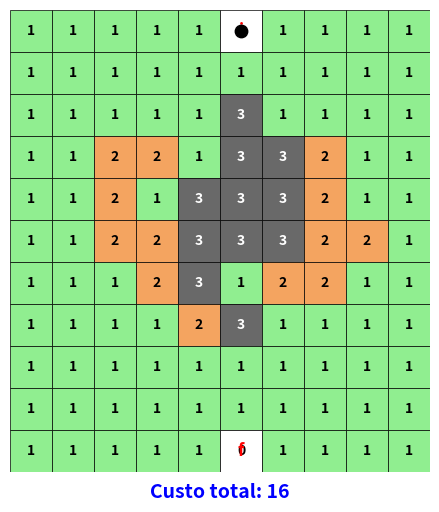

Source code (Python):
import matplotlib.pyplot as plt
import matplotlib.animation as animation
from heapq import heappush, heappop

# Geração da grid com custos de caminhada

grid = [
    [1, 1, 1, 1, 1, 0, 1, 1, 1, 1],
    [1, 1, 1, 1, 1, 1, 1, 1, 1, 1],
    [1, 1, 1, 1, 1, 3, 1, 1, 1, 1],
    [1, 1, 2, 2, 1, 3, 3, 2, 1, 1],
    [1, 1, 2, 1, 3, 3, 3, 2, 1, 1],
    [1, 1, 2, 2, 3, 3, 3, 2, 2, 1],
    [1, 1, 1, 2, 3, 1, 2, 2, 1, 1],
    [1, 1, 1, 1, 2, 3, 1, 1, 1, 1],
    [1, 1, 1, 1, 1, 1, 1, 1, 1, 1],
    [1, 1, 1, 1, 1, 1, 1, 1, 1, 1],
    [1, 1, 1, 1, 1, 0, 1, 1, 1, 1]
]

linhas, colunas = len(grid), len(grid[0])
inicio = (0, 5)
fim = (10, 5)
direcoes = [(-1, 0), (1, 0), (0, -1), (0, 1)]

# Teste de limites da grid

def dentro_grid(i, j):
    return 0 <= i < linhas and 0 <= j < colunas

# Teste de célula passável

def passavel(i, j):
    return dentro_grid(i, j)

# Algoritmo de Dijkstra na grid

def grid_dijkstra(inicio, meta):
    # Fila de prioridade que armazena os nós a serem explorados
    monte = []

    # Ponto inicial com custo 0 e sem pai.
    heappush(monte, (0, inicio, None))

    # Armazena o pai dos nós para reconstruir o caminho
    percurso = {}

    # Armazena o menor custo acumulado para chegar em cada nó
    custo_total = {inicio: 0}

    # Enquanto houver nós na fila
    while monte:

        # Retira o nó com menor custo acumulado
        custo, atual, pai = heappop(monte)
        
        # Pula se o nó ja foi visitado
        if atual in percurso:
            continue

        # Registra o pai do nó atual
        percurso[atual] = pai

        # Se chegar na casa alvo, reconstrói o caminho
        if atual == meta:
            caminho = []
            cur = atual
            # Volta do destino até a origem seguindo os pais
            while cur is not None:
                caminho.append(cur)
                cur = percurso[cur]
                
            # inverte para ficar do início ao fim
            caminho.reverse()  
            return caminho

        # Pega as coordenadas do nó atual
        ci, cj = atual

        # Explora todos os vizinhos possíveis
        for di, dj in direcoes:
            ni, nj = ci + di, cj + dj
            vizinho = (ni, nj)

            # Ignora posições que não podem ser atravessadas
            if not passavel(ni, nj):
                continue

            # Custo acumulado até o vizinho
            tentativa = custo + grid[ni][nj]

            # Se já temos um caminho melhor para esse vizinho, ignora
            if vizinho in custo_total and tentativa >= custo_total[vizinho]:
                continue

            # Atualiza o menor custo conhecido para esse vizinho
            custo_total[vizinho] = tentativa

            # Adiciona vizinho à fila com prioridade pelo custo acumulado
            heappush(monte, (tentativa, vizinho, atual))

    # Se não encotrar caminho, retorna None
    return None


def calcular_custo(caminho, grid_map):
    # Se não houver caminho, custo é zero
    if not caminho:
        return 0
    # Soma os custos de todas as casas do caminho
    return sum(grid_map[i][j] for (i, j) in caminho)


# Executa o algoritmo de Dijkstra

caminho = grid_dijkstra(inicio, fim)

# Calcula o custo total do caminho encontrado

custo_total = calcular_custo(caminho, grid)


# Animação

fig, ax = plt.subplots(figsize=(6, 6))

for i in range(linhas):
    for j in range(colunas):
        y = linhas - 1 - i
        cost = grid[i][j]
        if cost == 0:
            color = 'white'
            label = "0"
        else:
            color = 'lightgreen' if cost == 1 else 'sandybrown' if cost == 2 else 'dimgray'
            label = str(cost)
        ax.add_patch(plt.Rectangle((j, y), 1, 1, facecolor=color,
                     edgecolor="black", linewidth=0.5))
        ax.text(j + 0.5, y + 0.5, label, ha="center", va="center", fontsize=10,
                color='white' if cost == 3 else 'black', weight="bold")

ax.text(inicio[1] + 0.5, linhas - 1 - inicio[0] + 0.5, "i",
        ha="center", va="center", fontsize=12, weight="bold", color="red")
ax.text(fim[1] + 0.5, linhas - 1 - fim[0] + 0.5, "f", ha="center",
        va="center", fontsize=12, weight="bold", color="red")

line, = ax.plot([], [], 'o-', color='red', linewidth=2)
cursor_dot = ax.scatter([], [], color='black', s=80, zorder=3)


def update_anim(k):
    sub = caminho[:k+1]
    xs = [c + 0.5 for (_, c) in sub]
    ys = [linhas - 1 - r + 0.5 for (r, _) in sub]
    line.set_data(xs, ys)
    if sub:
        cursor_dot.set_offsets([[xs[-1], ys[-1]]])
    return line, cursor_dot


ax.set_xlim(0, colunas)
ax.set_ylim(0, linhas)
ax.set_aspect('equal')
ax.axis('off')
ax.text(colunas / 2, -0.5, f'Custo total: {custo_total}',
        ha="center", va="center", fontsize=14, color="blue", weight="bold")

ani = animation.FuncAnimation(fig, update_anim, frames=len(
    caminho), interval=200, blit=True, repeat=False)
plt.show()
